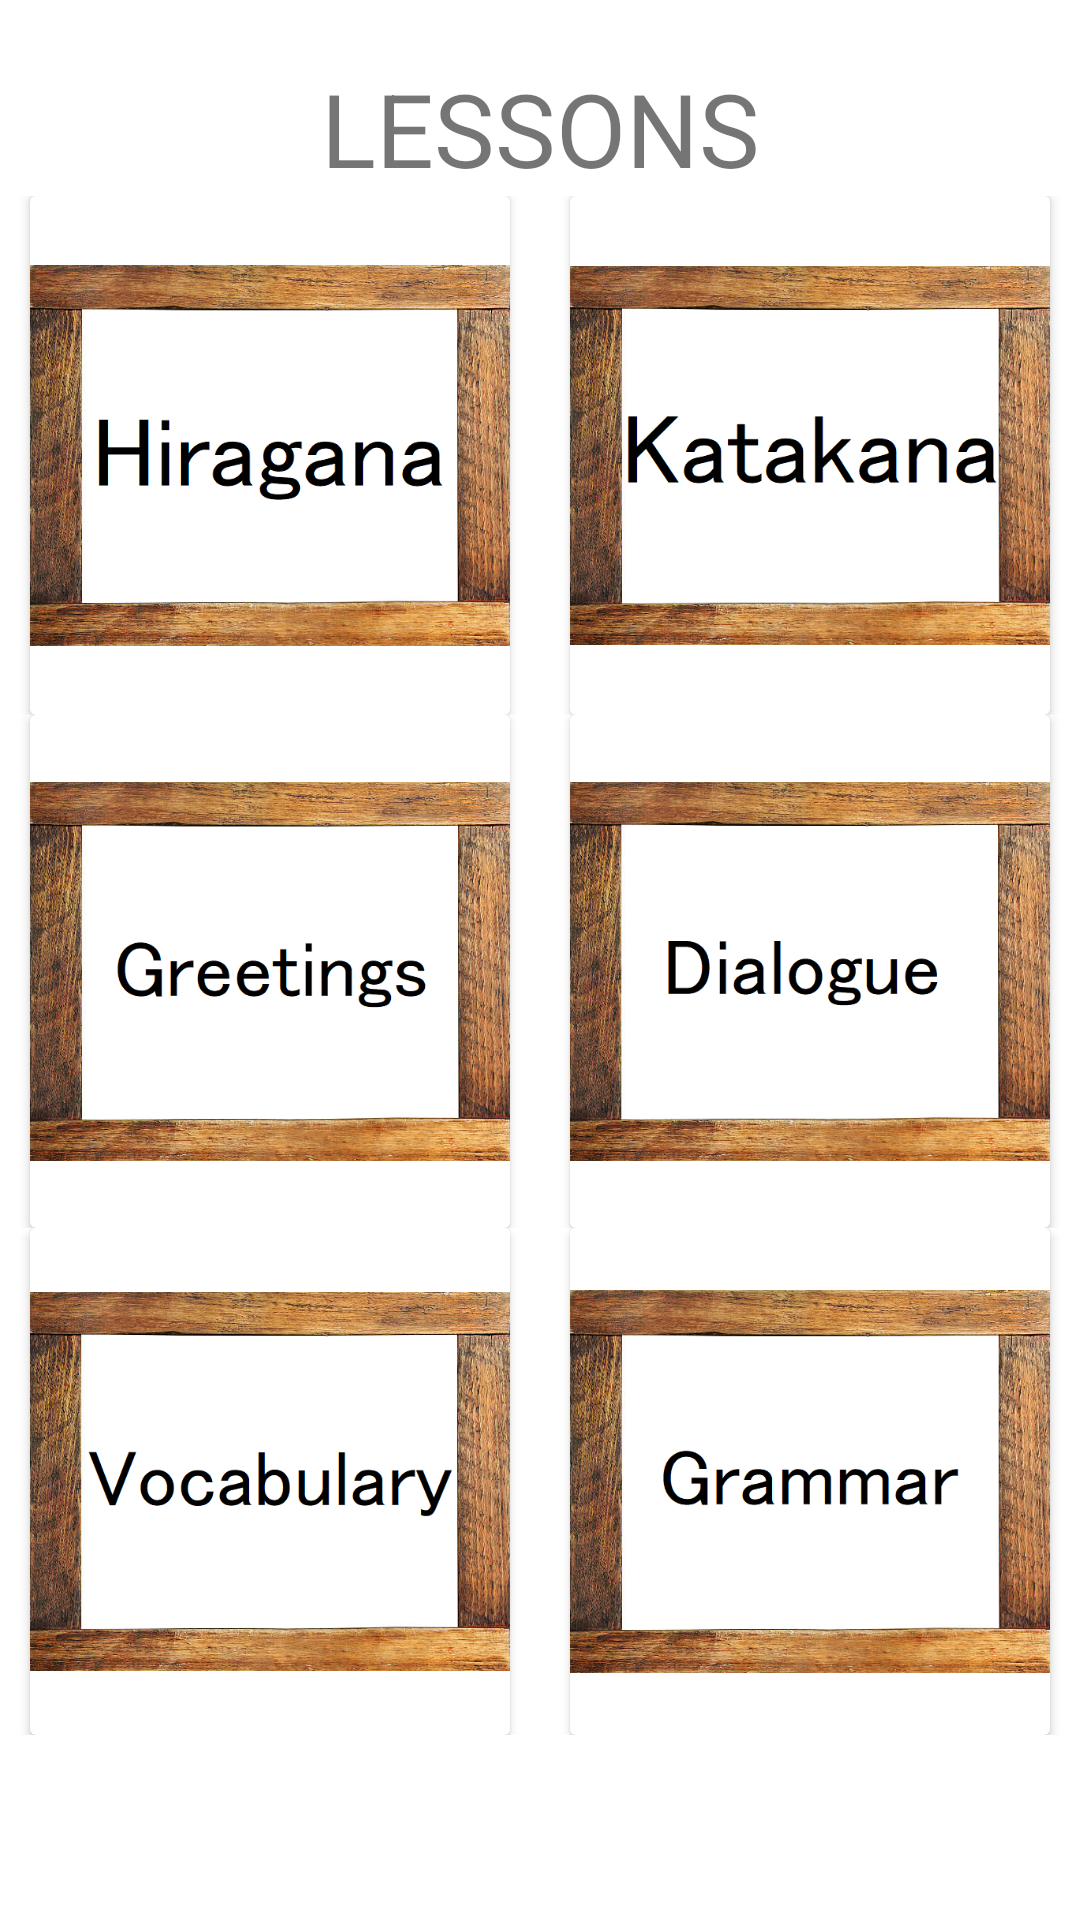

Layout XML and referenced resources for this Android screen:
<!-- AndroidManifest.xml: application theme Theme.AndroidProject_jamesChrisKris -->
<!-- res/layout/fragment_lessons.xml -->
<?xml version="1.0" encoding="utf-8"?>
<FrameLayout xmlns:android="http://schemas.android.com/apk/res/android"
    xmlns:app="http://schemas.android.com/apk/res-auto"
    xmlns:tools="http://schemas.android.com/tools"
    android:layout_width="match_parent"
    android:layout_height="match_parent"
    tools:context=".LessonsFragment">

    

    <ScrollView
        android:layout_width="match_parent"
        android:layout_height="match_parent"
        android:contentDescription="@string/language_lesson">

        <LinearLayout
            android:layout_width="match_parent"
            android:layout_height="wrap_content"
            android:orientation="vertical" >

            <TextView
                android:layout_width="match_parent"
                android:layout_height="wrap_content"
                android:layout_marginTop="20dp"
                android:gravity="center_horizontal"
                android:text="@string/language_lesson"
                android:textSize="34sp" />

            <LinearLayout
                android:layout_width="match_parent"
                android:layout_height="173dp"
                android:orientation="horizontal">

                <androidx.cardview.widget.CardView
                    android:id="@+id/cardView_lessons_hiragana"
                    android:layout_width="match_parent"
                    android:layout_height="wrap_content"
                    android:layout_marginLeft="10dp"
                    android:layout_marginRight="10dp"
                    android:layout_weight="1">

                    <ImageView
                        android:id="@+id/imageView1"
                        android:layout_width="wrap_content"
                        android:layout_height="wrap_content"
                        android:src="@drawable/hiragana" />

                </androidx.cardview.widget.CardView>

                <androidx.cardview.widget.CardView
                    android:id="@+id/cardView_lessons_katakana"
                    android:layout_width="match_parent"
                    android:layout_height="wrap_content"
                    android:layout_marginLeft="10dp"
                    android:layout_marginRight="10dp"
                    android:layout_weight="1">

                    <ImageView
                        android:id="@+id/imageView"
                        android:layout_width="wrap_content"
                        android:layout_height="wrap_content"
                        android:src="@drawable/katakana" />
                </androidx.cardview.widget.CardView>
            </LinearLayout>

            <LinearLayout
                android:layout_width="match_parent"
                android:layout_height="171dp"
                android:orientation="horizontal">

                <androidx.cardview.widget.CardView
                    android:id="@+id/cardView_lessons_greetings"
                    android:layout_width="match_parent"
                    android:layout_height="wrap_content"
                    android:layout_marginLeft="10dp"
                    android:layout_marginRight="10dp"
                    android:layout_weight="1">

                    <ImageView
                        android:id="@+id/imageView5"
                        android:layout_width="wrap_content"
                        android:layout_height="wrap_content"
                        android:src="@drawable/greetings" />
                </androidx.cardview.widget.CardView>

                <androidx.cardview.widget.CardView
                    android:id="@+id/cardView_lessons_dialogue"
                    android:layout_width="match_parent"
                    android:layout_height="wrap_content"
                    android:layout_marginLeft="10dp"
                    android:layout_marginRight="10dp"
                    android:layout_weight="1">

                    <ImageView
                        android:id="@+id/imageView6"
                        android:layout_width="wrap_content"
                        android:layout_height="wrap_content"
                        android:src="@drawable/dialogue" />
                </androidx.cardview.widget.CardView>

            </LinearLayout>

            <LinearLayout
                android:layout_width="match_parent"
                android:layout_height="169dp"
                android:layout_weight="1"
                android:orientation="horizontal">

                <androidx.cardview.widget.CardView
                    android:id="@+id/cardView_lessons_vocabulary"
                    android:layout_width="match_parent"
                    android:layout_height="wrap_content"
                    android:layout_marginLeft="10dp"
                    android:layout_marginRight="10dp"
                    android:layout_weight="1">

                    <ImageView
                        android:id="@+id/imageView3"
                        android:layout_width="wrap_content"
                        android:layout_height="wrap_content"
                        android:src="@drawable/vocabulary" />
                </androidx.cardview.widget.CardView>

                <androidx.cardview.widget.CardView
                    android:id="@+id/cardView_lessons_grammar"
                    android:layout_width="match_parent"
                    android:layout_height="wrap_content"
                    android:layout_marginLeft="10dp"
                    android:layout_marginRight="10dp"
                    android:layout_weight="1">

                    <ImageView
                        android:id="@+id/imageView4"
                        android:layout_width="wrap_content"
                        android:layout_height="wrap_content"
                        android:src="@drawable/grammar" />
                </androidx.cardview.widget.CardView>
            </LinearLayout>

        </LinearLayout>
    </ScrollView>

</FrameLayout>
<!-- resources referenced by this layout -->
<resources>
  <!-- drawable dialogue: png bitmap (drawable, 384169 bytes) -->
  <!-- drawable grammar: png bitmap (drawable, 387978 bytes) -->
  <!-- drawable greetings: png bitmap (drawable, 387715 bytes) -->
  <!-- drawable hiragana: png bitmap (drawable, 390690 bytes) -->
  <!-- drawable katakana: png bitmap (drawable, 383840 bytes) -->
  <!-- drawable vocabulary: png bitmap (drawable, 384745 bytes) -->
  <string name="language_lesson">LESSONS</string>
  <style name="Theme.AndroidProject_jamesChrisKris" parent="Theme.MaterialComponents.DayNight.DarkActionBar">
          
          <item name="colorPrimary">@color/orange</item>
          <item name="colorPrimaryVariant">@color/purple_700</item>
          <item name="colorOnPrimary">@color/orange</item>
          
          <item name="colorSecondary">@color/teal_200</item>
          <item name="colorSecondaryVariant">@color/teal_700</item>
          <item name="colorOnSecondary">@color/black</item>
          
          <item name="android:statusBarColor">?attr/colorPrimaryVariant</item>
          
      </style>
  <color name="orange">#FFD68A</color>
  <color name="purple_700">#FF3700B3</color>
  <color name="teal_200">#FF03DAC5</color>
  <color name="teal_700">#FF018786</color>
  <color name="black">#FF000000</color>
</resources>
